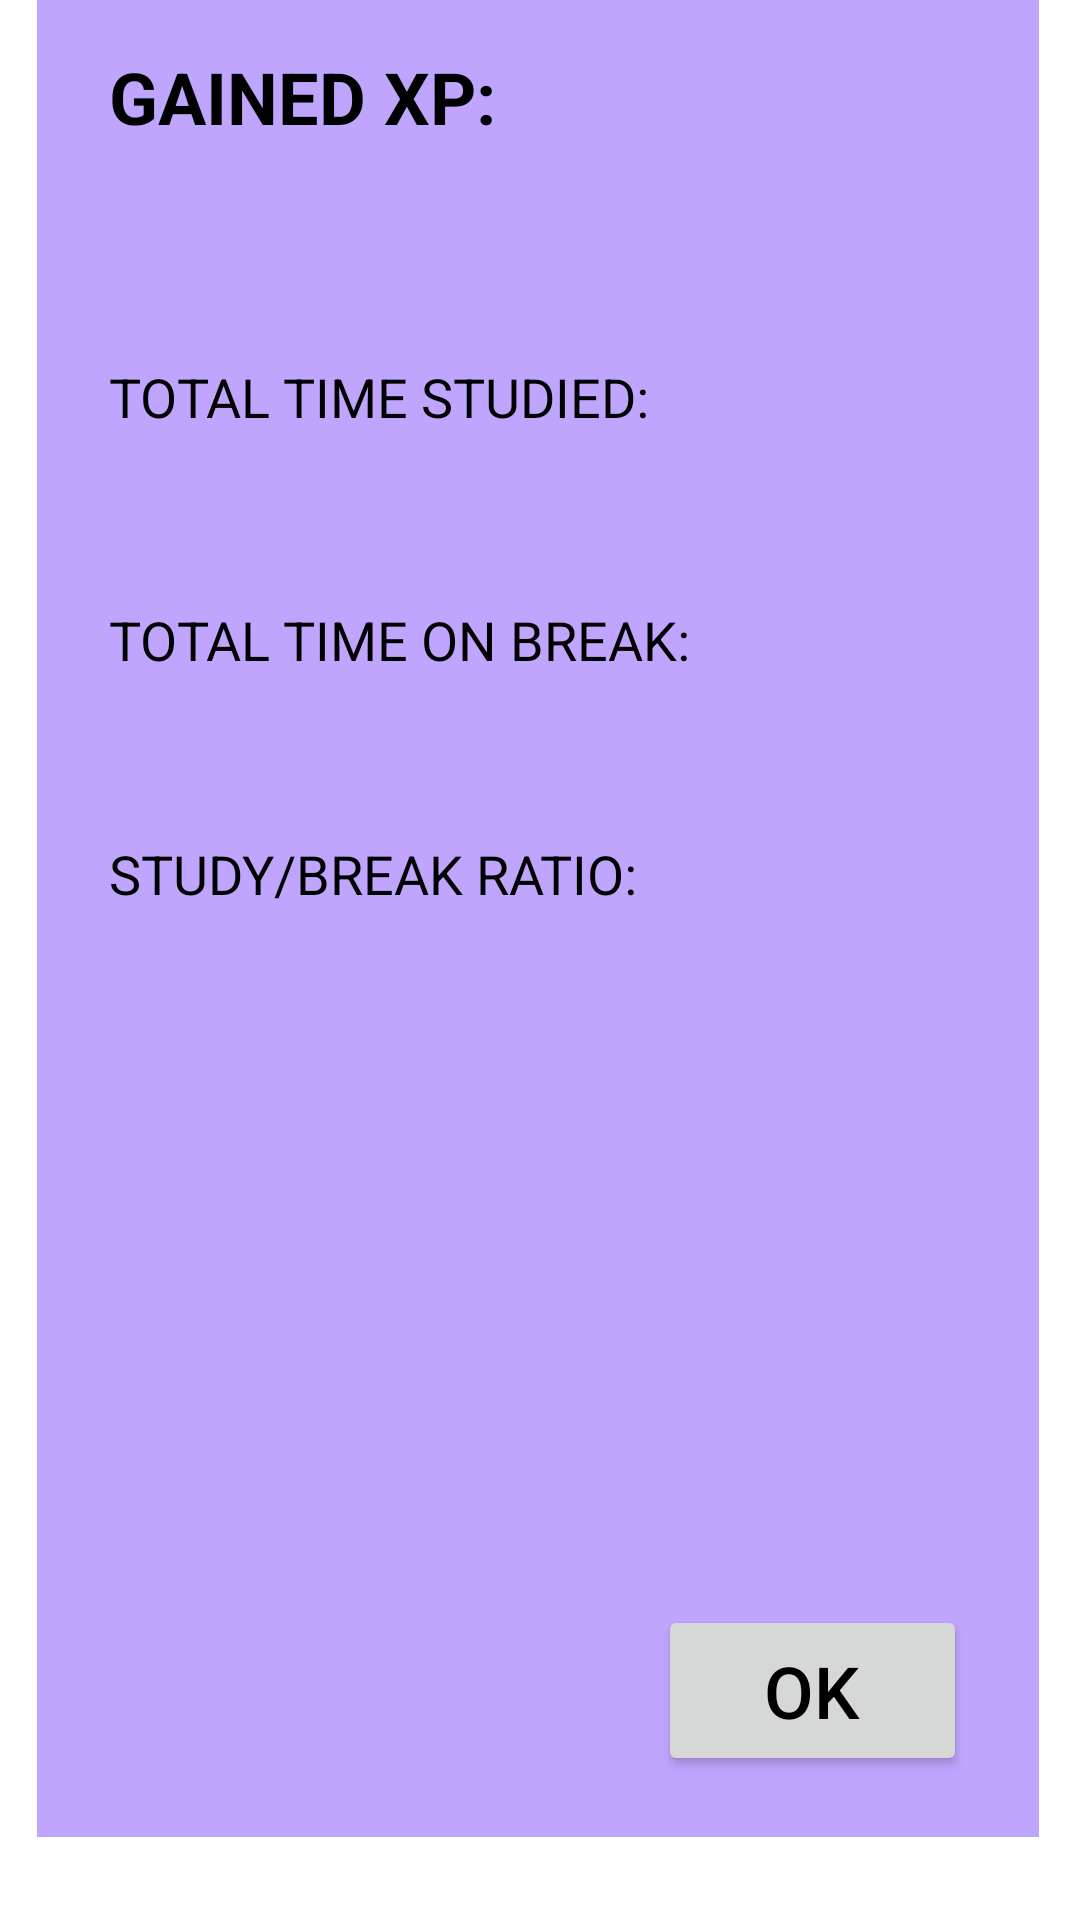

Reconstruct the res/layout file that produces this screen, plus the resources it refers to.
<!-- AndroidManifest.xml: application theme Theme.Revzen -->
<!-- res/layout/activity_summary.xml -->
<?xml version="1.0" encoding="utf-8"?>
<androidx.constraintlayout.widget.ConstraintLayout xmlns:android="http://schemas.android.com/apk/res/android"
    xmlns:app="http://schemas.android.com/apk/res-auto"
    xmlns:tools="http://schemas.android.com/tools"
    android:layout_width="match_parent"
    android:layout_height="match_parent"
    tools:context=".SummaryActivity">

    <TextView
        android:id="@+id/summaryTitleTextView"
        android:layout_width="152dp"
        android:layout_height="50dp"
        android:background="?colorPrimaryVariant"
        android:gravity="center"
        android:text="@string/summary_title"
        android:textAllCaps="true"
        android:textColor="?android:textColorPrimary"
        android:textSize="24sp"
        android:textStyle="bold|italic"
        app:layout_constraintBottom_toTopOf="@+id/summaryBGTextView"
        app:layout_constraintStart_toStartOf="@+id/summaryBGTextView"
        app:layout_constraintTop_toTopOf="parent"
        app:layout_constraintVertical_bias="1.0" />

    <TextView
        android:id="@+id/summaryBGTextView"
        android:layout_width="334dp"
        android:layout_height="620dp"
        android:layout_marginBottom="28dp"
        android:background="?colorPrimaryVariant"
        android:text=""
        app:layout_constraintBottom_toBottomOf="parent"
        app:layout_constraintEnd_toEndOf="parent"
        app:layout_constraintHorizontal_bias="0.48"
        app:layout_constraintStart_toStartOf="parent" />

    <TextView
        android:id="@+id/summaryXPTitleTextView"
        android:layout_width="156dp"
        android:layout_height="40dp"
        android:layout_marginStart="24dp"
        android:layout_marginTop="24dp"
        android:background="?colorPrimaryVariant"
        android:text="@string/summary_xp"
        android:textAllCaps="true"
        android:textColor="?android:textColorPrimary"
        android:textSize="24sp"
        android:textStyle="bold"
        app:layout_constraintStart_toStartOf="@+id/summaryBGTextView"
        app:layout_constraintTop_toTopOf="@+id/summaryBGTextView" />

    <TextView
        android:id="@+id/summaryXPTextView"
        android:layout_width="156dp"
        android:layout_height="40dp"
        android:layout_marginStart="48dp"
        android:layout_marginTop="4dp"
        android:background="?colorPrimaryVariant"
        android:text=""
        android:textAllCaps="true"
        android:textColor="?android:textColorPrimary"
        android:textSize="24sp"
        android:textStyle="bold|italic"
        app:layout_constraintStart_toStartOf="@+id/summaryBGTextView"
        app:layout_constraintTop_toBottomOf="@+id/summaryXPTitleTextView" />

    <TextView
        android:id="@+id/summaryTotalStudyTitleTextView"
        android:layout_width="306dp"
        android:layout_height="34dp"
        android:layout_marginStart="24dp"
        android:layout_marginTop="20dp"
        android:background="?colorPrimaryVariant"
        android:text="@string/summary_total_study"
        android:textAllCaps="true"
        android:textColor="?android:textColorPrimary"
        android:textSize="18sp"
        app:layout_constraintStart_toStartOf="@+id/summaryBGTextView"
        app:layout_constraintTop_toBottomOf="@+id/summaryXPTextView" />

    <TextView
        android:id="@+id/summaryTotalBreakTitleTextView"
        android:layout_width="305dp"
        android:layout_height="35dp"
        android:layout_marginStart="24dp"
        android:layout_marginTop="12dp"
        android:background="?colorPrimaryVariant"
        android:text="@string/summary_total_break"
        android:textAllCaps="true"
        android:textColor="?android:textColorPrimary"
        android:textSize="18sp"
        app:layout_constraintStart_toStartOf="@+id/summaryBGTextView"
        app:layout_constraintTop_toBottomOf="@+id/summaryTotalStudyTextView" />

    <TextView
        android:id="@+id/summaryRatioTitleTextView"
        android:layout_width="305dp"
        android:layout_height="35dp"
        android:layout_marginStart="24dp"
        android:layout_marginTop="8dp"
        android:background="?colorPrimaryVariant"
        android:text="@string/summary_ratio"
        android:textAllCaps="true"
        android:textColor="?android:textColorPrimary"
        android:textSize="18sp"
        app:layout_constraintStart_toStartOf="@+id/summaryBGTextView"
        app:layout_constraintTop_toBottomOf="@+id/summaryTotalBreakTextView" />

    <TextView
        android:id="@+id/summaryTotalStudyTextView"
        android:layout_width="279dp"
        android:layout_height="35dp"
        android:layout_marginStart="48dp"
        android:background="?colorPrimaryVariant"
        android:text=""
        android:textColor="?android:textColorPrimary"
        android:textSize="18sp"
        android:textStyle="italic"
        app:layout_constraintStart_toStartOf="@+id/summaryBGTextView"
        app:layout_constraintTop_toBottomOf="@+id/summaryTotalStudyTitleTextView" />


    <TextView
        android:id="@+id/summaryRatioTextView"
        android:layout_width="279dp"
        android:layout_height="35dp"
        android:layout_marginStart="48dp"
        android:background="?colorPrimaryVariant"
        android:text=""
        android:textColor="?android:textColorPrimary"
        android:textSize="18sp"
        android:textStyle="italic"
        app:layout_constraintStart_toStartOf="@+id/summaryBGTextView"
        app:layout_constraintTop_toBottomOf="@+id/summaryRatioTitleTextView" />

    <TextView
        android:id="@+id/summaryTotalBreakTextView"
        android:layout_width="279dp"
        android:layout_height="35dp"
        android:layout_marginStart="48dp"
        android:background="?colorPrimaryVariant"
        android:text=""
        android:textColor="?android:textColorPrimary"
        android:textSize="18sp"
        android:textStyle="italic"
        app:layout_constraintStart_toStartOf="@+id/summaryBGTextView"
        app:layout_constraintTop_toBottomOf="@+id/summaryTotalBreakTitleTextView" />

    <Button
        android:id="@+id/okButton"
        android:layout_width="103dp"
        android:layout_height="57dp"
        android:layout_marginEnd="24dp"
        android:layout_marginBottom="20dp"
        android:onClick="goToMenu"
        android:text="@string/ok_button_text"
        android:textSize="24sp"
        app:layout_constraintBottom_toBottomOf="@+id/summaryBGTextView"
        app:layout_constraintEnd_toEndOf="@+id/summaryBGTextView"
        tools:ignore="TextContrastCheck" />

    <ImageView
        android:id="@+id/summaryPetImageView"
        android:layout_width="177dp"
        android:layout_height="140dp"
        android:background="?colorPrimaryVariant"
        android:contentDescription="@string/pet_image_desc"
        android:visibility="invisible"
        app:layout_constraintBottom_toTopOf="@+id/summaryPetXPTextView"
        app:layout_constraintEnd_toEndOf="@+id/summaryPetXPTextView"
        app:layout_constraintStart_toStartOf="@+id/summaryPetXPTextView"
        app:srcCompat="@drawable/petstudy_husky" />

    <ImageView
        android:id="@+id/summaryHealthImageView"
        android:layout_width="130dp"
        android:layout_height="44dp"
        android:layout_marginBottom="20dp"
        android:background="?colorPrimaryVariant"
        android:contentDescription="@string/health_image_desc"
        android:visibility="invisible"
        app:layout_constraintBottom_toBottomOf="@+id/summaryBGTextView"
        app:layout_constraintEnd_toStartOf="@+id/okButton"
        app:layout_constraintStart_toStartOf="@+id/summaryBGTextView"
        app:srcCompat="@drawable/heart0" />

    <TextView
        android:id="@+id/summaryPetXPTextView"
        android:layout_width="131dp"
        android:layout_height="27dp"
        android:text=""
        android:background="?colorPrimaryVariant"
        app:layout_constraintBottom_toTopOf="@+id/summaryHealthImageView"
        app:layout_constraintEnd_toEndOf="@+id/summaryHealthImageView"
        app:layout_constraintHorizontal_bias="0.0"
        app:layout_constraintStart_toStartOf="@+id/summaryHealthImageView" />


</androidx.constraintlayout.widget.ConstraintLayout>
<!-- resources referenced by this layout -->
<resources>
  <!-- drawable heart0: png bitmap (drawable, 100606 bytes) -->
  <string name="health_image_desc">Pet health</string>
  
      // FOLLOW ACTIVITY //
  <string name="ok_button_text">OK</string>
  <string name="pet_image_desc">Your trusty pet</string>
  
      // PET SELECT ACTIVITY //
  <string name="summary_ratio">Study/Break ratio:</string>
  <string name="summary_title">Summary</string>
  <string name="summary_total_break">Total time on break:</string>
  <string name="summary_total_study">Total time studied:</string>
  <string name="summary_xp">Gained XP:</string>
  <style name="Theme.Revzen" parent="Theme.MaterialComponents.DayNight.DarkActionBar">
          
          <item name="colorPrimary">@color/l_medium_purple</item>
          <item name="colorPrimaryVariant">@color/l_light_purple</item>
          <item name="colorOnPrimary">@color/l_pale_teal</item>
          
          <item name="colorSecondary">@color/l_dark_teal</item>
          <item name="colorSecondaryVariant">@color/l_light_teal</item>
          <item name="colorOnSecondary">@color/black</item>
          
          <item name="android:statusBarColor" tools:targetApi="l">?attr/colorPrimary</item>
          
          <item name="android:colorPrimary">?attr/colorPrimary</item>
          <item name="android:colorSecondary">?attr/colorSecondary</item>
          <item name="android:textColorPrimary">@color/black</item>
          <item name="android:textColorSecondary">@color/red</item>
      </style>
  <color name="l_medium_purple">#7337FF</color>
  <color name="l_light_purple">#C0A5FF</color>
  <color name="l_pale_teal">#E3FBFC</color>
  <color name="l_dark_teal">#38736E</color>
  
      //dark theme colours
  <color name="l_light_teal">#9EF5EA</color>
  <color name="black">#FF000000</color>
  <color name="red">#EF0E0E</color>
  
      //light theme colours
</resources>
